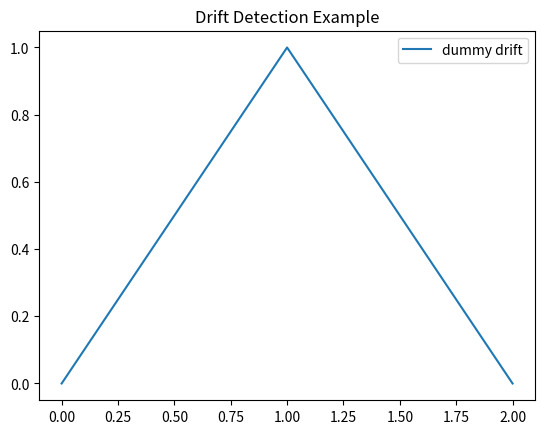

Generate this figure with matplotlib:
import os
import matplotlib.pyplot as plt

# Ensure drift_reports folder exists
os.makedirs("drift_reports", exist_ok=True)

print("Running drift detection...")

# Example drift detection placeholder plot
plt.figure()
plt.plot([0, 1, 2], [0, 1, 0], label="dummy drift")
plt.title("Drift Detection Example")
plt.legend()

# Save into drift_reports folder
plt.savefig("drift_reports/drift.png", dpi=150, bbox_inches="tight")

